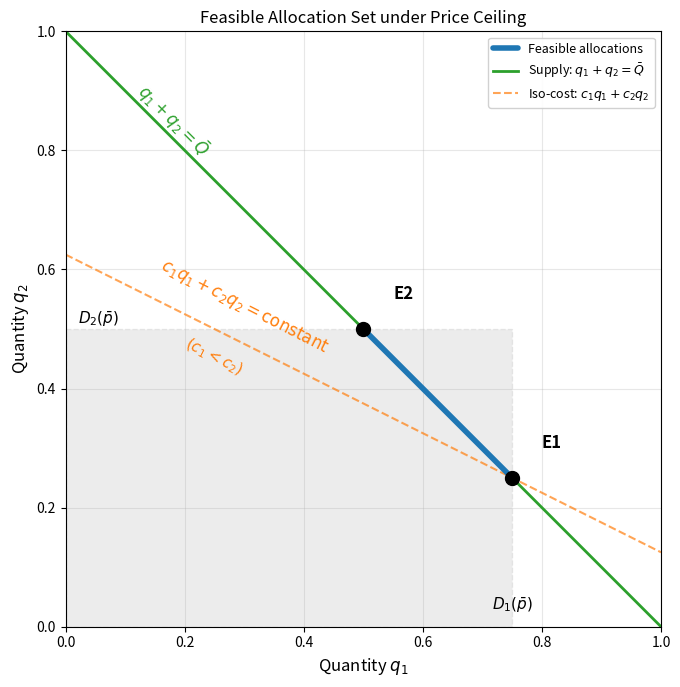

This chart was generated by the following Python code: (Note: this script raises an exception after producing the figure.)
"""Figure 3: feasible set and corner solutions under a price ceiling."""

import numpy as np
import matplotlib.pyplot as plt
from matplotlib.patches import Polygon
from pathlib import Path

# Figure styling
plt.rcParams.update({
    'font.size': 11,
    'axes.labelsize': 12,
    'axes.titlesize': 12,
    'legend.fontsize': 9,
    'xtick.labelsize': 10,
    'ytick.labelsize': 10,
    'text.usetex': False,
    'font.family': 'sans-serif',
})

# Parameters (matching Figure 2)

# Demands at the ceiling p_bar = 0.5
D1_bar = 0.75  # Market 1 max demand
D2_bar = 0.5   # Market 2 max demand

# Total supply under the ceiling
Q_bar = 1.0  # Less than D1_bar + D2_bar = 1.25, but > D1_bar = 0.75

# Corner solutions
# E1: market 1 fully satisfied, market 2 gets remainder
E1 = (D1_bar, Q_bar - D1_bar)  # = (0.75, 0.25)
# E2: market 2 fully satisfied, market 1 gets remainder
E2 = (Q_bar - D2_bar, D2_bar)  # = (0.5, 0.5)

# Figure
fig, ax = plt.subplots(figsize=(8, 7))

# Colors
color_feasible = 'C0'
color_supply = 'C2'
color_iso = 'C1'

# Box constraint region (light shading)

# Box: 0 <= q1 <= D1_bar, 0 <= q2 <= D2_bar
box_vertices = [
    (0, 0),
    (D1_bar, 0),  # (0.75, 0)
    (D1_bar, D2_bar),  # (0.75, 0.5)
    (0, D2_bar),  # (0, 0.5)
]
box_poly = Polygon(box_vertices, alpha=0.15, facecolor='gray',
                   edgecolor='gray', linewidth=1, linestyle='--')
ax.add_patch(box_poly)

# Feasible segment: supply line clipped by the box

# Feasible segment
ax.plot([E1[0], E2[0]], [E1[1], E2[1]], color=color_feasible, linewidth=4,
        solid_capstyle='round', label='Feasible allocations', zorder=4)

# Supply line: q1 + q2 = Q_bar
q1_line = np.linspace(0, 1.0, 100)
q2_line = Q_bar - q1_line
ax.plot(q1_line, q2_line, color=color_supply, linewidth=2,
        label=r'Supply: $q_1 + q_2 = \bar{Q}$')

# Iso-cost curve: c1*q1 + c2*q2 = k, with c1 < c2 so E1 minimizes cost
iso_slope = -0.5  # = -c_1/c_2 where c_1 < c_2
iso_intercept = E1[1] - iso_slope * E1[0]  # k/c_2 where k = c_1*E1[0] + c_2*E1[1]
q2_iso = iso_slope * q1_line + iso_intercept
ax.plot(q1_line, q2_iso, color=color_iso, linewidth=1.5, linestyle='--', alpha=0.7,
        label=r'Iso-cost: $c_1 q_1 + c_2 q_2$')

# Mark corner solutions

ax.plot(*E1, 'ko', markersize=10, zorder=5)
ax.plot(*E2, 'ko', markersize=10, zorder=5)

ax.annotate('E1', xy=E1, xytext=(E1[0] + 0.05, E1[1] + 0.05),
            fontsize=12, fontweight='bold')
ax.annotate('E2', xy=E2, xytext=(E2[0] + 0.05, E2[1] + 0.05),
            fontsize=12, fontweight='bold')

# Axis labels
ax.set_xlabel(r'Quantity $q_1$')
ax.set_ylabel(r'Quantity $q_2$')

# Labels for D_i(p_bar)
ax.text(D1_bar, 0.02, r'$D_1(\bar{p})$', fontsize=11, ha='center', va='bottom')
ax.text(0.02, D2_bar, r'$D_2(\bar{p})$', fontsize=11, ha='left', va='bottom')

# Label for supply line
ax.text(0.18, 0.78, r'$q_1 + q_2 = \bar{Q}$', fontsize=12, rotation=-45,
        ha='center', va='bottom', color=color_supply)

# Label for iso-cost curve
ax.text(0.30, 0.45, r'$c_1 q_1 + c_2 q_2 = \mathrm{constant}$', fontsize=12, rotation=-27,
        ha='center', va='bottom', color=color_iso)
ax.text(0.25, 0.49, r'$(c_1 < c_2)$', fontsize=11, color=color_iso, style='italic', rotation=-27,
        ha='center', va='top')

ax.set_xlim(0, 1.0)
ax.set_ylim(0, 1.0)
ax.set_aspect('equal')
ax.legend(loc='upper right', framealpha=0.9)
ax.grid(True, alpha=0.3)

# Title
ax.set_title('Feasible Allocation Set under Price Ceiling')

plt.tight_layout()
out_dir = Path(__file__).resolve().parent.parent / "output"
out_dir.mkdir(parents=True, exist_ok=True)
fig_path = out_dir / "figure_box_constraints.pdf"
plt.savefig(fig_path, dpi=150, bbox_inches='tight', facecolor='white', edgecolor='none')
print("Saved: figure_box_constraints.pdf")
plt.close()

print(f"\nParameters:")
print(f"  D1(p_bar) = {D1_bar}")
print(f"  D2(p_bar) = {D2_bar}")
print(f"  Q_bar = {Q_bar}")
print(f"  E1 = {E1}")
print(f"  E2 = {E2}")
